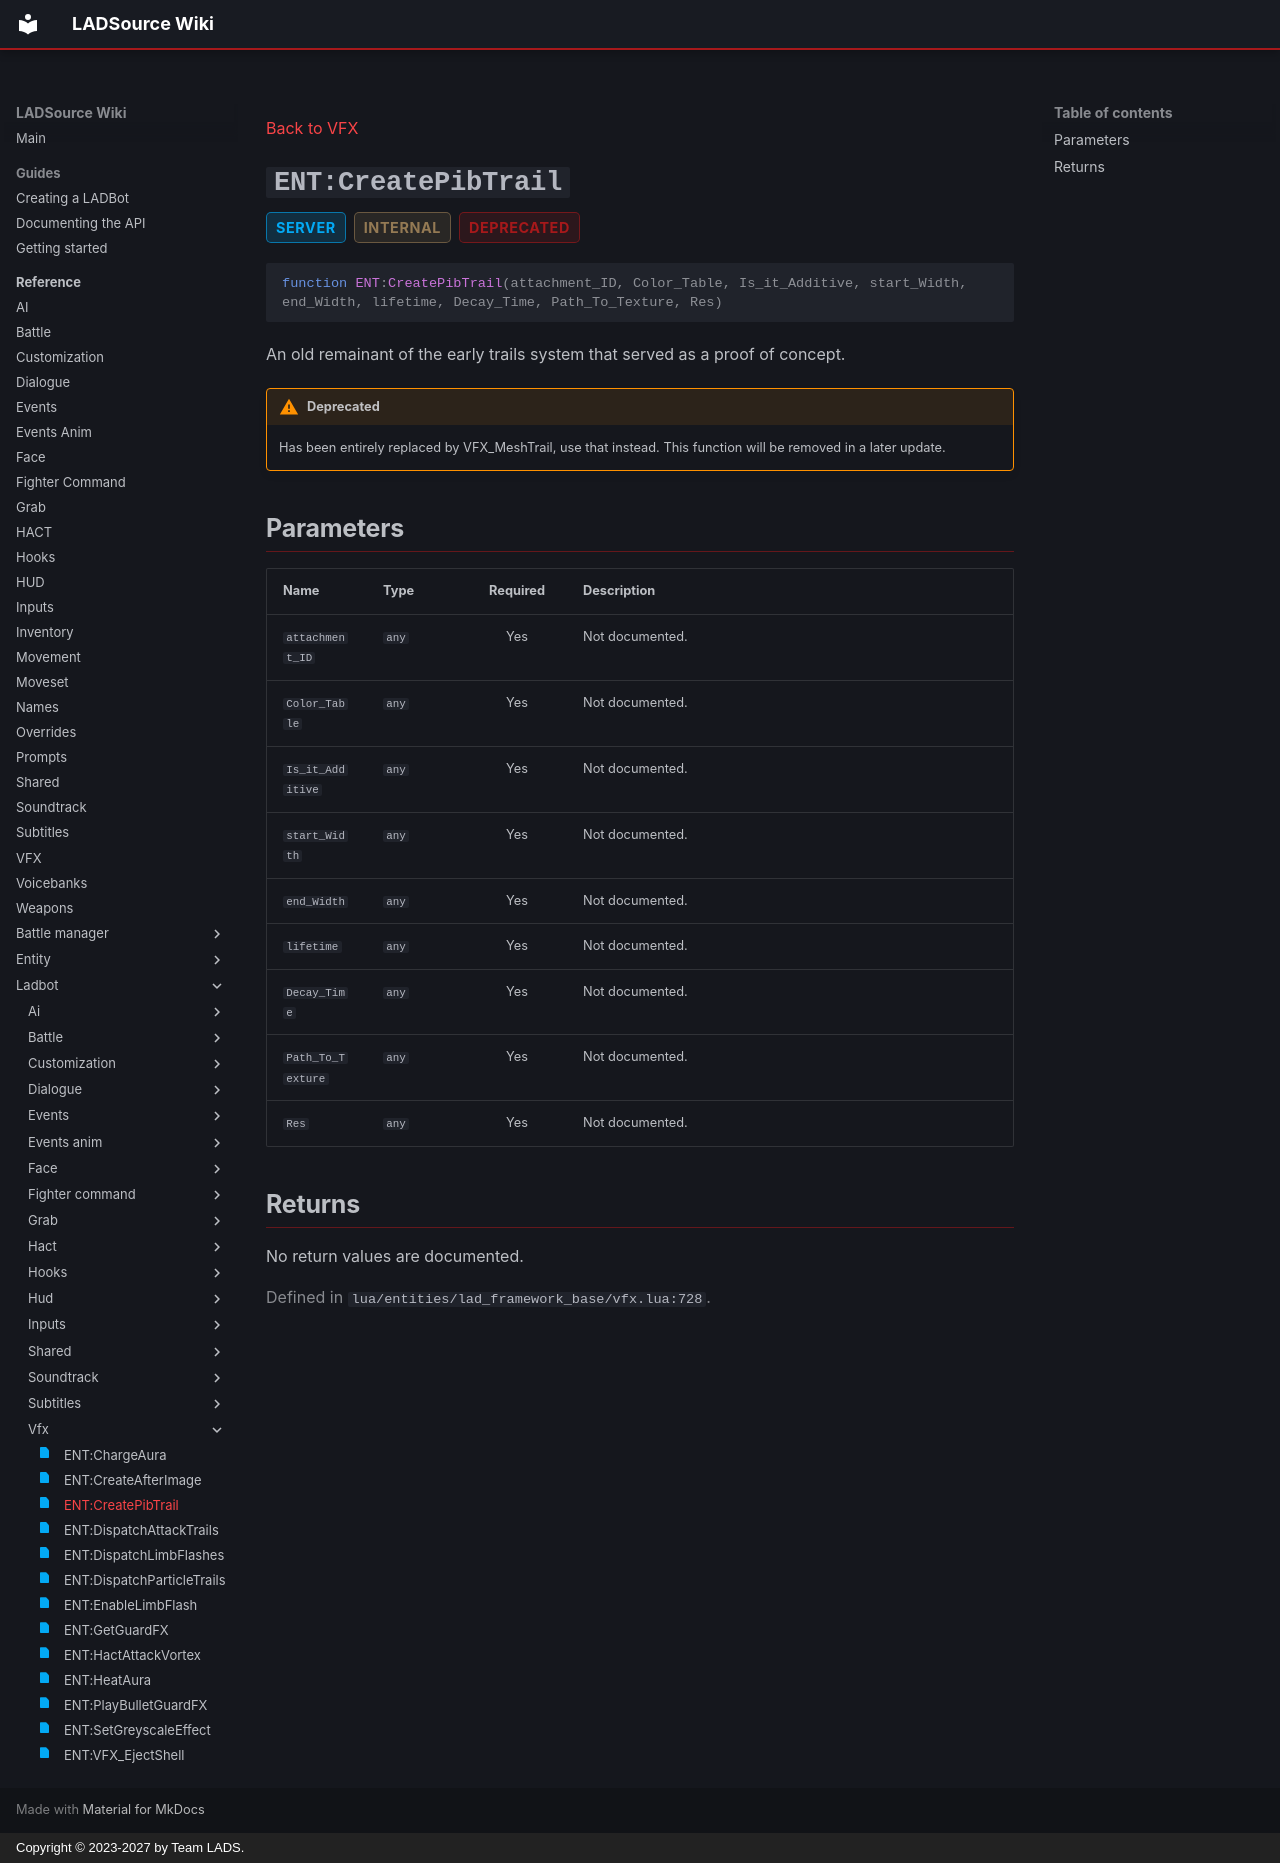

repository: Team-LAD-S/LADSource-Docs · page: reference/ladbot/vfx/create-pib-trail/index.html · generator: mkdocs · copyright: Copyright © 2023-2027 by Team LADS.

---
title: "ENT:CreatePibTrail"
status: realm-server
---

[Back to VFX](index.md)

<a id="ent-createpibtrail"></a>
# `ENT:CreatePibTrail` { .api-method-title }

<div class="api-badges"><span class="api-badge api-badge--server">server</span><span class="api-badge api-badge--internal">internal</span><span class="api-badge api-badge--deprecated">deprecated</span></div>

<div class="api-signature" markdown>

```lua
function ENT:CreatePibTrail(attachment_ID, Color_Table, Is_it_Additive, start_Width, end_Width, lifetime, Decay_Time, Path_To_Texture, Res)
```

</div>

An old remainant of the early trails system that served as a proof of concept.

!!! warning "Deprecated"

    Has been entirely replaced by VFX_MeshTrail, use that instead. This function will be removed in a later update.

## Parameters

<div class="api-parameter-table" markdown>

| Name | Type | Required | Description |
| --- | --- | :---: | --- |
| `attachment_ID` | `any` | Yes | Not documented. |
| `Color_Table` | `any` | Yes | Not documented. |
| `Is_it_Additive` | `any` | Yes | Not documented. |
| `start_Width` | `any` | Yes | Not documented. |
| `end_Width` | `any` | Yes | Not documented. |
| `lifetime` | `any` | Yes | Not documented. |
| `Decay_Time` | `any` | Yes | Not documented. |
| `Path_To_Texture` | `any` | Yes | Not documented. |
| `Res` | `any` | Yes | Not documented. |

</div>

## Returns

No return values are documented.

<p class="api-source">Defined in <code>lua/entities/lad_framework_base/vfx.lua:728</code>.</p>
